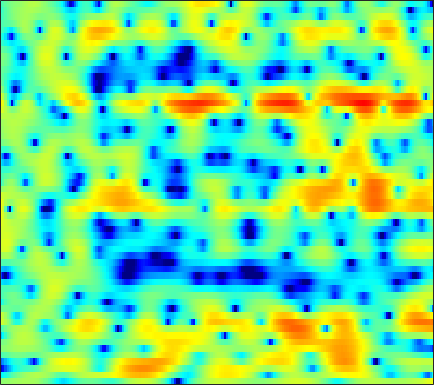

The data file committed next to this chart (first rows):
0.52474, 0.6253, 0.76053, 0.8764, 0.96872, 1.0826, 1.2089, 1.2922, 1.392, 1.4721, 1.5362, 1.5799, 1.5859, 1.553, 1.5039, 1.3748, 1.1899, 1.0106, 0.66487, 0.21685, -0.33813, -0.83069, -1.6032, -2.4935
-5.766, -5.234, -4.408, -3.552, -2.911, -2.099, -1.36, -0.8601, -0.2546, 0.2797, 0.7427, 1.04, 1.375, 1.656, 1.818, 1.971, 2.045, 2.049, 1.978, 1.818, 1.561, 1.303, 0.8605, 0.3218
-18.49, -15.5, -12.36, -9.945, -8.428, -6.782, -5.512, -4.771, -4.006, -3.448, -3.103, -2.936, -2.77, -2.599, -2.413, -2.047, -1.531, -1.059, -0.3732, 0.3542, 1.052, 1.533, 2.093, 2.569
-11.43, -10.03, -8.327, -6.79, -5.788, -4.696, -3.923, -3.58, -3.354, -3.505, -4.074, -4.851, -6.465, -9.092, -12.03, -16.49, -13.14, -9.196, -5.401, -2.738, -0.7378, 0.4467, 1.716, 2.716
-2.36, -2.113, -1.76, -1.393, -1.124, -0.8067, -0.5675, -0.447, -0.3691, -0.3807, -0.5052, -0.6362, -0.8573, -1.069, -1.177, -1.244, -1.167, -1.001, -0.6862, -0.3085, 0.09272, 0.3822, 0.7152, 1.001
0.4034, 0.5037, 0.6666, 0.8484, 0.9882, 1.175, 1.344, 1.452, 1.553, 1.609, 1.605, 1.577, 1.483, 1.352, 1.235, 1.046, 0.8095, 0.6167, 0.3063, -0.07378, -0.5402, -0.9601, -1.63, -2.432
-0.5594, -0.3278, 0.0817, 0.546, 0.8943, 1.34, 1.724, 1.964, 2.216, 2.384, 2.445, 2.439, 2.352, 2.192, 2.017, 1.718, 1.339, 1.005, 0.4648, -0.1676, -0.9269, -1.609, -2.691, -4.069
-7.354, -5.292, -3.051, -1.341, -0.3719, 0.632, 1.378, 1.797, 2.185, 2.438, 2.553, 2.559, 2.45, 2.19, 1.906, 1.429, 0.8382, 0.351, -0.312, -0.9556, -1.534, -1.886, -2.25, -2.508
-2.46, -1.738, -0.7755, 0.00689, 0.4626, 0.899, 1.22, 1.427, 1.681, 1.916, 2.09, 2.15, 2.09, 1.829, 1.429, 0.6225, -0.5979, -1.812, -3.898, -6.408, -8.356, -8.356, -6.541, -4.383
3.551, 2.983, 2.127, 1.044, 0.03261, -1.596, -3.334, -4.259, -4.179, -2.699, -0.9746, 0.08293, 1.078, 1.608, 1.705, 1.439, 0.6701, -0.2194, -1.816, -3.612, -4.896, -4.875, -3.694, -2.164
3.094, 2.403, 1.333, -0.01253, -1.255, -3.304, -5.719, -7.19, -7.069, -4.854, -2.538, -1.119, 0.2879, 1.276, 1.74, 2.091, 2.191, 2.142, 1.95, 1.694, 1.44, 1.271, 1.064, 0.8035
-0.8345, -0.796, -0.7558, -0.8189, -0.9266, -1.124, -1.301, -1.336, -1.223, -0.9323, -0.5318, -0.1719, 0.3286, 0.7882, 1.097, 1.434, 1.704, 1.851, 1.972, 2.005, 1.938, 1.814, 1.527, 1.08
-5.157, -3.666, -2.329, -1.493, -1.08, -0.747, -0.5782, -0.5348, -0.5555, -0.6176, -0.6964, -0.7524, -0.7571, -0.6603, -0.4773, -0.1087, 0.3715, 0.7656, 1.286, 1.723, 2.044, 2.177, 2.21, 2.056
-2.656, -2.095, -1.458, -0.9918, -0.7645, -0.613, -0.6558, -0.8381, -1.289, -2.014, -3.037, -4.026, -5.53, -6.79, -6.913, -5.649, -3.593, -2.087, -0.36, 1, 2.011, 2.566, 3.061, 3.288
-2.184, -2.245, -2.242, -2.167, -2.092, -2.04, -2.083, -2.227, -2.632, -3.383, -4.572, -5.854, -8.247, -11.13, -11.93, -9.161, -5.602, -3.433, -1.173, 0.5097, 1.761, 2.464, 3.134, 3.544
-6.327, -6.852, -7.122, -6.818, -6.315, -5.491, -4.709, -4.215, -3.732, -3.447, -3.339, -3.318, -3.294, -3.144, -2.857, -2.223, -1.372, -0.6582, 0.2893, 1.155, 1.89, 2.34, 2.803, 3.113
-13.48, -18.31, -27.25, -16.58, -12.4, -8.918, -6.611, -5.332, -4.027, -3.034, -2.265, -1.786, -1.226, -0.7078, -0.3305, 0.1655, 0.6578, 1.017, 1.464, 1.858, 2.176, 2.362, 2.532, 2.617
-7.708, -8.397, -8.677, -8.012, -7.114, -5.767, -4.471, -3.612, -2.626, -1.783, -1.044, -0.554, 0.04141, 0.5756, 0.9355, 1.357, 1.716, 1.936, 2.149, 2.265, 2.279, 2.216, 2.047, 1.789
-2.154, -2.14, -2.081, -1.976, -1.857, -1.67, -1.479, -1.331, -1.089, -0.7811, -0.374, -0.0001452, 0.5618, 1.134, 1.536, 2.003, 2.344, 2.502, 2.581, 2.492, 2.229, 1.913, 1.318, 0.5073
1.452, 1.659, 1.722, 1.538, 1.235, 0.6105, -0.2991, -1.138, -2.304, -3.12, -3.022, -2.291, -0.944, 0.3706, 1.18, 1.995, 2.485, 2.652, 2.651, 2.406, 1.955, 1.487, 0.6736, -0.4093
3.355, 3.685, 3.784, 3.49, 2.983, 1.857, 0.08529, -1.856, -5.876, -13.34, -13.52, -7.631, -3.3, -0.8403, 0.3132, 1.198, 1.519, 1.461, 1.034, 0.313, -0.5644, -1.226, -1.938, -2.363
3.482, 3.817, 3.98, 3.84, 3.536, 2.881, 1.979, 1.185, 0.1153, -0.6831, -0.9955, -0.8897, -0.5211, -0.169, -0.0304, -0.1565, -0.6809, -1.37, -2.8, -4.942, -8.131, -11.43, -15.18, -12.02
3.308, 3.485, 3.566, 3.477, 3.317, 2.995, 2.579, 2.232, 1.754, 1.298, 0.8862, 0.5988, 0.2101, -0.2363, -0.6531, -1.338, -2.243, -3.108, -4.513, -6.247, -8.231, -9.652, -10.61, -9.752
3.534, 3.485, 3.355, 3.164, 2.993, 2.735, 2.45, 2.22, 1.886, 1.496, 1.06, 0.6864, 0.1254, -0.5197, -1.071, -1.881, -2.774, -3.476, -4.413, -5.281, -5.989, -6.324, -6.451, -6.174
4.07, 3.69, 3.194, 2.773, 2.522, 2.295, 2.156, 2.071, 1.944, 1.739, 1.41, 1.067, 0.4668, -0.2998, -0.9679, -2.006, -3.138, -3.999, -5.112, -6.046, -6.671, -6.905, -6.827, -6.377
4.704, 3.587, 2.046, 0.8113, 0.3715, 0.5603, 1.27, 1.845, 2.447, 2.781, 2.785, 2.567, 1.978, 1.042, 0.1047, -1.462, -3.383, -5.072, -7.524, -9.871, -11.42, -11.67, -10.95, -9.478
5.123, 2.934, -1.369, -10.08, -22.51, -5.283, -0.4604, 1.569, 3.222, 4.07, 4.351, 4.239, 3.699, 2.697, 1.613, -0.3031, -2.956, -5.534, -10.25, -17.74, -29.46, -23.82, -20.68, -18.2
4.737, 3.624, 2.124, 0.944, 0.5449, 0.7456, 1.454, 2.036, 2.655, 3.006, 3.054, 2.896, 2.417, 1.627, 0.8181, -0.5935, -2.387, -4.004, -6.426, -8.956, -11.39, -13.05, -14.85, -14.76
3.481, 3.15, 2.768, 2.441, 2.285, 2.143, 2.039, 1.968, 1.819, 1.643, 1.408, 1.189, 0.8527, 0.473, 0.1303, -0.4242, -1.082, -1.656, -2.486, -3.352, -4.141, -4.602, -4.977, -5.035
0.6644, 1.133, 1.644, 1.946, 2.018, 1.905, 1.568, 1.172, 0.46, -0.3719, -1.14, -1.533, -1.615, -1.251, -0.8138, -0.2153, 0.2434, 0.4803, 0.6233, 0.6146, 0.5169, 0.3974, 0.175, -0.09182
-3.398, -1.591, -0.1035, 0.7219, 0.9639, 0.8884, 0.355, -0.3908, -1.949, -4.493, -8.636, -13.05, -12.22, -6.563, -3.71, -1.108, 0.6022, 1.504, 2.332, 2.836, 3.061, 3.074, 2.925, 2.59
-2.684, -2.104, -1.444, -1.01, -0.8221, -0.7991, -1.091, -1.544, -2.475, -3.791, -5.262, -5.998, -5.609, -3.89, -2.374, -0.5824, 0.8538, 1.68, 2.498, 3.017, 3.265, 3.292, 3.136, 2.758
-3.216, -3.413, -3.469, -3.317, -3.058, -2.644, -2.259, -2.034, -1.819, -1.67, -1.517, -1.325, -0.897, -0.3006, 0.2271, 0.9452, 1.638, 2.082, 2.545, 2.828, 2.929, 2.886, 2.641, 2.179
-6.415, -7.705, -8.832, -8.329, -7.093, -5.214, -3.529, -2.486, -1.411, -0.6038, 0.01431, 0.3894, 0.8236, 1.225, 1.514, 1.898, 2.261, 2.508, 2.782, 2.957, 2.994, 2.908, 2.616, 2.096
-8.168, -11.11, -17.02, -14.41, -9.751, -5.746, -3.139, -1.777, -0.4627, 0.3831, 0.8997, 1.123, 1.262, 1.314, 1.347, 1.46, 1.672, 1.911, 2.285, 2.654, 2.915, 2.988, 2.895, 2.534
-3.269, -3.41, -3.386, -2.863, -2.209, -1.165, -0.1743, 0.4259, 0.9442, 1.135, 0.9654, 0.6047, -0.1745, -1.238, -2.08, -2.877, -2.739, -2.017, -0.6926, 0.5895, 1.605, 2.155, 2.583, 2.673
-0.5325, -0.173, 0.2601, 0.6671, 0.9518, 1.307, 1.548, 1.628, 1.52, 1.127, 0.3527, -0.551, -2.329, -5.133, -8.46, -17.85, -17.45, -9.818, -5.006, -2.233, -0.4578, 0.4623, 1.276, 1.728
0.439, 0.8152, 1.232, 1.549, 1.738, 1.893, 1.922, 1.838, 1.59, 1.127, 0.4363, -0.2524, -1.402, -2.734, -3.72, -4.684, -4.788, -4.287, -3.229, -2.136, -1.216, -0.6812, -0.1625, 0.1674
0.7822, 1.143, 1.531, 1.822, 1.974, 2.075, 2.081, 2.014, 1.832, 1.535, 1.131, 0.7698, 0.229, -0.3283, -0.7244, -1.15, -1.407, -1.497, -1.514, -1.466, -1.408, -1.397, -1.433, -1.54
1.118, 1.472, 1.818, 2.047, 2.157, 2.234, 2.257, 2.241, 2.164, 2.031, 1.825, 1.629, 1.321, 0.953, 0.6491, 0.2344, -0.2008, -0.5265, -0.9681, -1.419, -1.916, -2.31, -2.885, -3.52
2.033, 2.188, 2.214, 2.119, 2.028, 1.976, 1.995, 2.071, 2.186, 2.293, 2.321, 2.253, 2.065, 1.734, 1.411, 0.8788, 0.2384, -0.28, -1.029, -1.857, -2.819, -3.601, -4.722, -5.886
4.011, 3.486, 2.477, 1.282, 0.4701, -0.1531, 0.01297, 0.5234, 1.423, 2.21, 2.76, 2.969, 2.924, 2.561, 2.081, 1.196, 0.1909, -0.6016, -1.587, -2.532, -3.597, -4.74, -6.918, -9.958
5.779, 4.324, 1.642, -2.346, -7.052, -17.79, -8.664, -4.328, -0.9731, 1.095, 2.362, 2.919, 3.087, 2.591, 1.72, -0.1557, -2.981, -5.435, -7.043, -5.601, -4.147, -3.822, -4.545, -6.404
3.745, 2.18, -0.3295, -3.223, -5.417, -7.526, -7.894, -7.097, -5.399, -3.451, -1.832, -0.9892, -0.3474, -0.4319, -1.004, -2.562, -5.117, -7.405, -8.545, -6.08, -3.605, -2.265, -1.077, -0.2547
1.024, -0.3394, -2.527, -5.206, -7.667, -12.02, -18.67, -20.65, -13.49, -8.93, -5.989, -4.465, -3.099, -2.289, -1.973, -1.863, -1.894, -1.895, -1.685, -1.168, -0.4271, 0.1776, 0.9633, 1.692
-0.6467, -1.631, -3.2, -5.069, -6.675, -8.898, -10.63, -10.93, -9.802, -7.919, -6.131, -4.96, -3.674, -2.65, -2.037, -1.355, -0.7953, -0.4113, 0.09221, 0.5918, 1.1, 1.471, 1.943, 2.372
-1.258, -1.788, -2.634, -3.571, -4.25, -5.083, -5.662, -5.887, -5.809, -5.395, -4.731, -4.151, -3.296, -2.436, -1.814, -1.022, -0.3022, 0.1966, 0.7931, 1.315, 1.755, 2.03, 2.324, 2.53
-1.062, -1.336, -1.841, -2.46, -2.968, -3.64, -4.259, -4.63, -4.948, -4.996, -4.702, -4.262, -3.462, -2.507, -1.742, -0.7535, 0.1597, 0.7686, 1.462, 2.013, 2.414, 2.618, 2.755, 2.738
-0.2485, -0.4723, -0.9495, -1.619, -2.262, -3.257, -4.46, -5.439, -6.814, -7.867, -7.926, -7.118, -5.371, -3.45, -2.103, -0.5374, 0.7679, 1.569, 2.421, 3.037, 3.424, 3.563, 3.54, 3.271
0.156, -0.1179, -0.661, -1.409, -2.134, -3.381, -5.075, -6.784, -10.19, -16.8, -26.64, -14.47, -8.08, -4.348, -2.341, -0.2968, 1.261, 2.166, 3.101, 3.751, 4.13, 4.237, 4.134, 3.721
-1.122, -1.445, -2.01, -2.697, -3.252, -4.077, -4.95, -5.659, -6.562, -7.138, -6.939, -6.111, -4.494, -2.716, -1.496, -0.0741, 1.079, 1.805, 2.582, 3.159, 3.541, 3.689, 3.687, 3.426
-3.076, -3.575, -4.457, -5.44, -6.048, -6.383, -6.134, -5.706, -4.974, -4.187, -3.371, -2.756, -1.929, -1.162, -0.6437, -0.03074, 0.4915, 0.8661, 1.365, 1.867, 2.356, 2.675, 2.979, 3.095
-3.774, -4.645, -6.676, -10.17, -14.25, -16.21, -10.39, -7.164, -4.316, -2.438, -1.169, -0.5253, -0.0155, 0.1171, -0.0003967, -0.4245, -0.9728, -1.315, -1.277, -0.506, 0.6695, 1.573, 2.579, 3.266
-2.491, -2.904, -3.961, -5.439, -6.479, -6.5, -4.75, -3.135, -1.194, 0.2643, 1.188, 1.565, 1.616, 1.122, 0.3082, -1.579, -4.935, -9.435, -17.61, -7.56, -2.395, -0.06923, 1.961, 3.175
-2.304, -2.041, -1.829, -1.671, -1.511, -1.122, -0.5358, -0.006102, 0.7031, 1.293, 1.684, 1.788, 1.653, 1.161, 0.5251, -0.6581, -2.151, -3.193, -3.748, -2.868, -1.308, -0.1974, 0.974, 1.726
-3.019, -2.405, -1.716, -1.138, -0.729, -0.2398, 0.2284, 0.5743, 0.9792, 1.295, 1.51, 1.581, 1.55, 1.359, 1.135, 0.754, 0.3563, 0.1104, -0.07539, -0.05273, 0.1021, 0.2539, 0.4089, 0.441
-3.394, -2.601, -1.73, -1.021, -0.5742, -0.06872, 0.3672, 0.6432, 0.9736, 1.264, 1.484, 1.617, 1.723, 1.748, 1.715, 1.599, 1.433, 1.284, 1.068, 0.8239, 0.5649, 0.3566, 0.03, -0.3753
-2.678, -1.994, -1.274, -0.7225, -0.4137, -0.06724, 0.2106, 0.3969, 0.6573, 0.9513, 1.271, 1.515, 1.819, 2.069, 2.183, 2.234, 2.144, 1.978, 1.635, 1.16, 0.5989, 0.1306, -0.5075, -1.146
